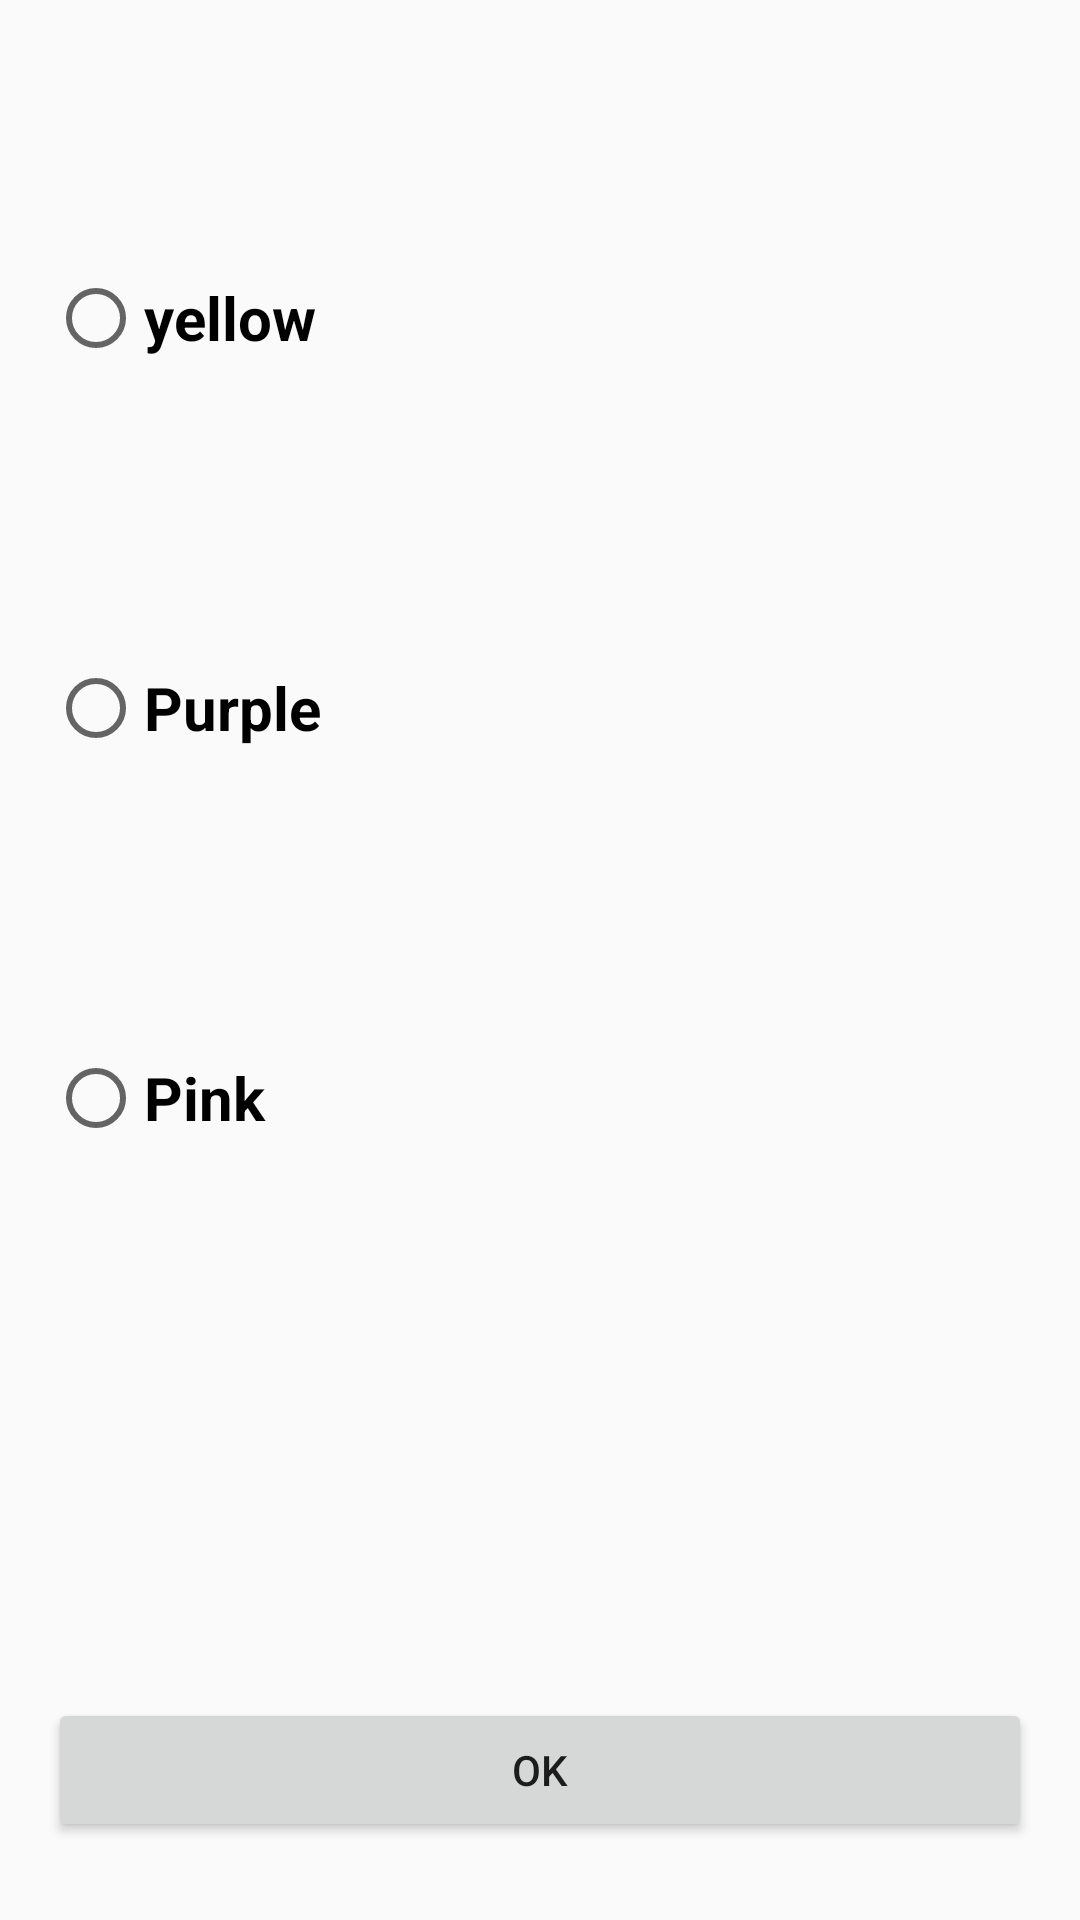

The Android layout XML behind this screen, and the referenced resources:
<!-- AndroidManifest.xml: application theme Theme.Smarthomeapp -->
<!-- res/layout/activity_colorselect.xml -->
<?xml version="1.0" encoding="utf-8"?>
<LinearLayout xmlns:android="http://schemas.android.com/apk/res/android"
    xmlns:app="http://schemas.android.com/apk/res-auto"
    xmlns:tools="http://schemas.android.com/tools"
    android:layout_width="match_parent"
    android:layout_height="match_parent"
    android:orientation="vertical"
    android:padding="16dp"
    tools:context=".LightActivity">
    <LinearLayout
        android:layout_width="match_parent"
        android:layout_height="500dp"
        android:orientation="vertical">
        <RadioButton
            android:layout_height="80dp"
            android:layout_marginTop="50dp"
            android:layout_width="match_parent"
            android:backgroundTint="@color/Yellow"
            android:background="@drawable/rounded_corner"
            android:textSize="20sp"
            android:textStyle="bold"
            android:text="yellow">

        </RadioButton>
        <RadioButton
            android:layout_marginTop="50dp"
            android:layout_width="match_parent"
            android:layout_height="80dp"
            android:backgroundTint="@color/Purple"
            android:background="@drawable/rounded_corner"
            android:textSize="20sp"
            android:textStyle="bold"
            android:text="Purple">

        </RadioButton>
        <RadioButton
            android:layout_marginTop="50dp"
            android:layout_width="match_parent"
            android:layout_height="80dp"
            android:backgroundTint="@color/Pink"
            android:textSize="20sp"
            android:textStyle="bold"
            android:background="@drawable/rounded_corner"
            android:text="Pink">

        </RadioButton>







    </LinearLayout>


    <Button
        android:layout_marginTop="50dp"
        android:layout_width="match_parent"
        android:layout_height="wrap_content"
        android:text="OK"></Button>

</LinearLayout>
<!-- resources referenced by this layout -->
<resources>
  <color name="Pink">#ffc0cb</color>
  <color name="Purple">#9370db</color>
  <color name="Yellow">#ffd700</color>
  <style name="Theme.Smarthomeapp" parent="Base.Theme.Smarthomeapp" />
  <style name="Base.Theme.Smarthomeapp" parent="Theme.AppCompat.Light.DarkActionBar">
          
          
      </style>
</resources>
